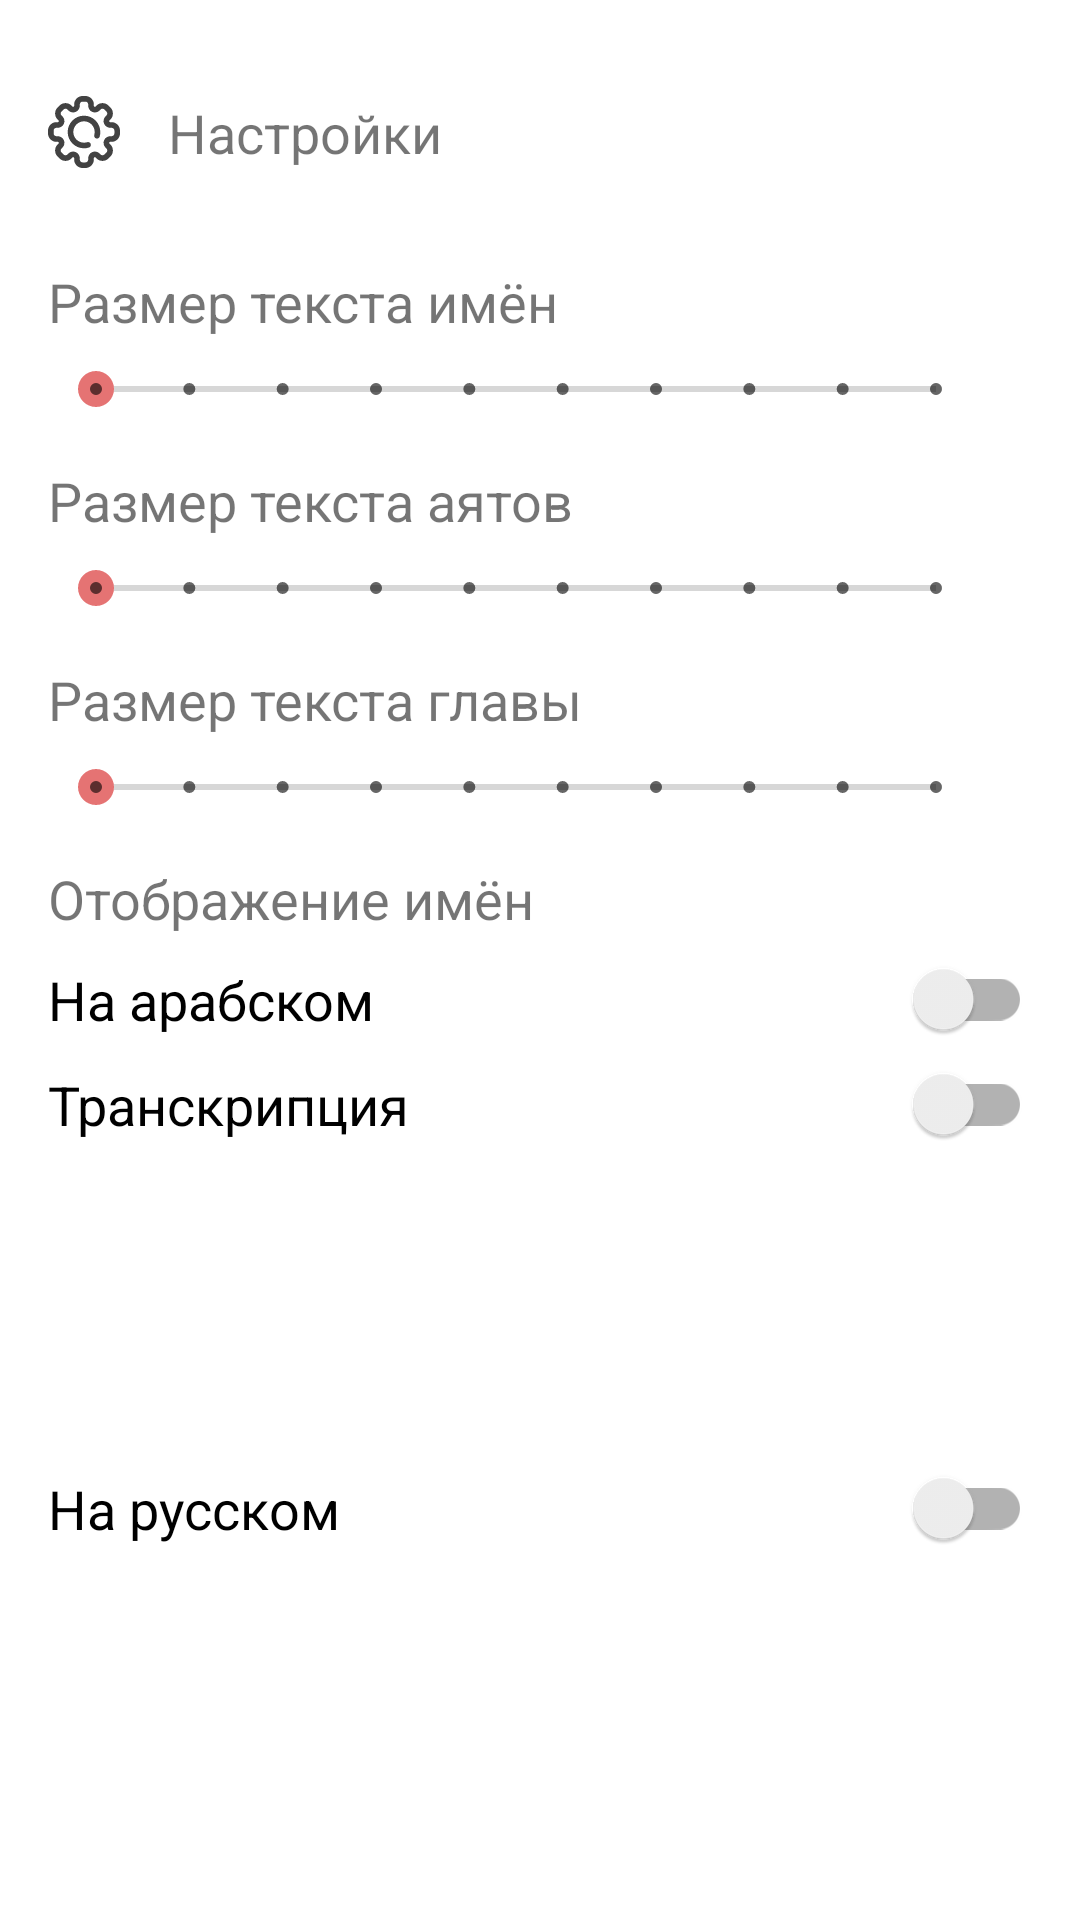

Produce the Android XML layout that renders to this screen, including the resource entries it uses.
<!-- AndroidManifest.xml: application theme AppTheme -->
<!-- res/layout/bottom_sheet_main_content_settings.xml -->
<?xml version="1.0" encoding="utf-8"?>
<layout xmlns:android="http://schemas.android.com/apk/res/android"
    xmlns:app="http://schemas.android.com/apk/res-auto">

    <data>

    </data>

    <androidx.constraintlayout.widget.ConstraintLayout
        android:layout_width="match_parent"
        android:layout_height="match_parent"
        android:background="@drawable/rounded_bottom_sheet">

        <androidx.appcompat.widget.AppCompatTextView
            android:id="@+id/tvDescriptionMainContentSettings"
            android:layout_width="0dp"
            android:layout_height="wrap_content"
            android:drawablePadding="16dp"
            android:padding="16dp"
            android:text="@string/action_settings"
            android:textSize="18sp"
            app:drawableStartCompat="@drawable/ic_settings"
            app:layout_constraintEnd_toEndOf="parent"
            app:layout_constraintStart_toStartOf="parent"
            app:layout_constraintTop_toTopOf="parent" />

        <androidx.appcompat.widget.AppCompatTextView
            android:id="@+id/tvTextSizeDescription"
            android:layout_width="0dp"
            android:layout_height="wrap_content"
            android:layout_marginStart="16dp"
            android:layout_marginTop="16dp"
            android:layout_marginEnd="16dp"
            android:text="@string/action_main_names_text_size"
            android:textSize="18sp"
            app:layout_constraintEnd_toEndOf="parent"
            app:layout_constraintStart_toStartOf="parent"
            app:layout_constraintTop_toBottomOf="@+id/tvDescriptionMainContentSettings" />

        <androidx.appcompat.widget.AppCompatSeekBar
            android:id="@+id/sbMainNamesTextSize"
            style="@style/Widget.AppCompat.SeekBar.Discrete"
            android:layout_width="0dp"
            android:layout_height="wrap_content"
            android:layout_marginStart="16dp"
            android:layout_marginTop="8dp"
            android:layout_marginEnd="16dp"
            android:max="9"
            app:layout_constraintEnd_toStartOf="@+id/tvMainNamesTextSizeCount"
            app:layout_constraintStart_toStartOf="parent"
            app:layout_constraintTop_toBottomOf="@+id/tvTextSizeDescription" />

        <androidx.appcompat.widget.AppCompatTextView
            android:id="@+id/tvMainNamesTextSizeCount"
            android:layout_width="wrap_content"
            android:layout_height="wrap_content"
            android:layout_marginEnd="16dp"
            android:textColor="@color/colorAccent"
            android:textSize="18sp"
            android:textStyle="bold"
            app:layout_constraintBottom_toBottomOf="@+id/sbMainNamesTextSize"
            app:layout_constraintEnd_toEndOf="parent"
            app:layout_constraintTop_toTopOf="@+id/sbMainNamesTextSize" />

        <androidx.appcompat.widget.AppCompatTextView
            android:id="@+id/tvAyahSizeDescription"
            android:layout_width="0dp"
            android:layout_height="wrap_content"
            android:layout_marginStart="16dp"
            android:layout_marginTop="16dp"
            android:layout_marginEnd="16dp"
            android:text="@string/action_main_ayahs_text_size"
            android:textSize="18sp"
            app:layout_constraintEnd_toEndOf="parent"
            app:layout_constraintStart_toStartOf="parent"
            app:layout_constraintTop_toBottomOf="@+id/sbMainNamesTextSize" />

        <androidx.appcompat.widget.AppCompatSeekBar
            android:id="@+id/sbMainAyahsTextSize"
            style="@style/Widget.AppCompat.SeekBar.Discrete"
            android:layout_width="0dp"
            android:layout_height="wrap_content"
            android:layout_marginStart="16dp"
            android:layout_marginTop="8dp"
            android:layout_marginEnd="16dp"
            android:max="9"
            app:layout_constraintEnd_toStartOf="@+id/tvMainAyahsTextSizeCount"
            app:layout_constraintStart_toStartOf="parent"
            app:layout_constraintTop_toBottomOf="@+id/tvAyahSizeDescription" />

        <androidx.appcompat.widget.AppCompatTextView
            android:id="@+id/tvMainAyahsTextSizeCount"
            android:layout_width="wrap_content"
            android:layout_height="wrap_content"
            android:layout_marginEnd="16dp"
            android:textColor="@color/colorAccent"
            android:textSize="18sp"
            android:textStyle="bold"
            app:layout_constraintBottom_toBottomOf="@+id/sbMainAyahsTextSize"
            app:layout_constraintEnd_toEndOf="parent"
            app:layout_constraintTop_toTopOf="@+id/sbMainAyahsTextSize" />

        <androidx.appcompat.widget.AppCompatTextView
            android:id="@+id/tvContentSizeDescription"
            android:layout_width="0dp"
            android:layout_height="wrap_content"
            android:layout_marginStart="16dp"
            android:layout_marginTop="16dp"
            android:layout_marginEnd="16dp"
            android:text="@string/action_main_content_text_size"
            android:textSize="18sp"
            app:layout_constraintEnd_toEndOf="parent"
            app:layout_constraintStart_toStartOf="parent"
            app:layout_constraintTop_toBottomOf="@+id/sbMainAyahsTextSize" />

        <androidx.appcompat.widget.AppCompatSeekBar
            android:id="@+id/sbMainContentTextSize"
            style="@style/Widget.AppCompat.SeekBar.Discrete"
            android:layout_width="0dp"
            android:layout_height="wrap_content"
            android:layout_marginStart="16dp"
            android:layout_marginTop="8dp"
            android:layout_marginEnd="16dp"
            android:max="9"
            app:layout_constraintEnd_toStartOf="@+id/tvMainContentsTextSizeCount"
            app:layout_constraintStart_toStartOf="parent"
            app:layout_constraintTop_toBottomOf="@+id/tvContentSizeDescription" />

        <androidx.appcompat.widget.AppCompatTextView
            android:id="@+id/tvMainContentsTextSizeCount"
            android:layout_width="wrap_content"
            android:layout_height="wrap_content"
            android:layout_marginEnd="16dp"
            android:textColor="@color/colorAccent"
            android:textSize="18sp"
            android:textStyle="bold"
            app:layout_constraintBottom_toBottomOf="@+id/sbMainContentTextSize"
            app:layout_constraintEnd_toEndOf="parent"
            app:layout_constraintTop_toTopOf="@+id/sbMainContentTextSize" />

        <androidx.appcompat.widget.AppCompatTextView
            android:id="@+id/tvShowNamesDescription"
            android:layout_width="0dp"
            android:layout_height="wrap_content"
            android:layout_marginStart="16dp"
            android:layout_marginTop="16dp"
            android:layout_marginEnd="16dp"
            android:text="@string/action_show_main_names_state"
            android:textSize="18sp"
            app:layout_constraintEnd_toEndOf="parent"
            app:layout_constraintStart_toStartOf="parent"
            app:layout_constraintTop_toBottomOf="@+id/sbMainContentTextSize" />

        <androidx.appcompat.widget.SwitchCompat
            android:id="@+id/swShowNameArabic"
            android:layout_width="0dp"
            android:layout_height="wrap_content"
            android:layout_marginStart="16dp"
            android:layout_marginTop="8dp"
            android:layout_marginEnd="16dp"
            android:text="@string/action_name_in_arabic"
            android:textSize="18sp"
            app:layout_constraintEnd_toEndOf="parent"
            app:layout_constraintStart_toStartOf="parent"
            app:layout_constraintTop_toBottomOf="@+id/tvShowNamesDescription" />

        <androidx.appcompat.widget.SwitchCompat
            android:id="@+id/swShowNameTranscription"
            android:layout_width="0dp"
            android:layout_height="wrap_content"
            android:layout_marginStart="16dp"
            android:layout_marginTop="8dp"
            android:layout_marginEnd="16dp"
            android:text="@string/action_name_in_transcription"
            android:textSize="18sp"
            app:layout_constraintEnd_toEndOf="parent"
            app:layout_constraintStart_toStartOf="parent"
            app:layout_constraintTop_toBottomOf="@+id/swShowNameArabic" />

        <androidx.appcompat.widget.SwitchCompat
            android:id="@+id/swShowNameTranslation"
            android:layout_width="0dp"
            android:layout_height="wrap_content"
            android:layout_marginStart="16dp"
            android:layout_marginTop="8dp"
            android:layout_marginEnd="16dp"
            android:layout_marginBottom="24dp"
            android:text="@string/action_name_in_translation"
            android:textSize="18sp"
            app:layout_constraintBottom_toBottomOf="parent"
            app:layout_constraintEnd_toEndOf="parent"
            app:layout_constraintStart_toStartOf="parent"
            app:layout_constraintTop_toBottomOf="@+id/swShowNameTranscription" />
    </androidx.constraintlayout.widget.ConstraintLayout>
</layout>
<!-- resources referenced by this layout -->
<resources>
  <color name="colorAccent">#E57373</color>
  <!-- drawable ic_settings: vector/xml drawable (drawable, 4317 chars, omitted) -->
  <!-- drawable rounded_bottom_sheet (drawable) -->
  <?xml version="1.0" encoding="utf-8"?>
  <shape xmlns:android="http://schemas.android.com/apk/res/android"
      android:shape="rectangle">
      <corners
          android:topLeftRadius="25dp"
          android:topRightRadius="25dp" />
      <padding android:top="16dp" />
      <solid android:color="@color/mainBackgroundColor" />
  </shape>
  <string name="action_main_ayahs_text_size">Размер текста аятов</string>
  <string name="action_main_content_text_size">Размер текста главы</string>
  <string name="action_main_names_text_size">Размер текста имён</string>
  <string name="action_name_in_arabic">На арабском</string>
  <string name="action_name_in_transcription">Транскрипция</string>
  <string name="action_name_in_translation">На русском</string>
  <string name="action_settings">Настройки</string>
  <string name="action_show_main_names_state">Отображение имён</string>
  <style name="AppTheme" parent="Theme.AppCompat.DayNight.NoActionBar">
          <item name="colorPrimary">@color/colorPrimary</item>
          <item name="colorPrimaryDark">@color/colorPrimaryDark</item>
          <item name="fontFamily">@font/medium</item>
          <item name="colorAccent">@color/colorAccent</item>
          <item name="bottomSheetDialogTheme">@style/CustomBottomSheetDialog</item>
          <item name="android:windowBackground">@color/mainBackgroundColor</item>
      </style>
  <color name="mainBackgroundColor">#FFFFFF</color>
  <color name="colorPrimary">#0288D1</color>
  <color name="colorPrimaryDark">#0288D1</color>
  <style name="CustomBottomSheetDialog" parent="@style/ThemeOverlay.MaterialComponents.BottomSheetDialog">
          <item name="bottomSheetStyle">@style/CustomShapeAppearanceBottomSheetDialog</item>
      </style>
  <style name="CustomShapeAppearanceBottomSheetDialog" parent="">
          <item name="behavior_peekHeight">1500dp</item>
          <item name="cornerFamily">rounded</item>
          <item name="cornerSizeTopRight">25dp</item>
          <item name="cornerSizeTopLeft">25dp</item>
          <item name="cornerSizeBottomRight">0dp</item>
          <item name="cornerSizeBottomLeft">0dp</item>
      </style>
</resources>
